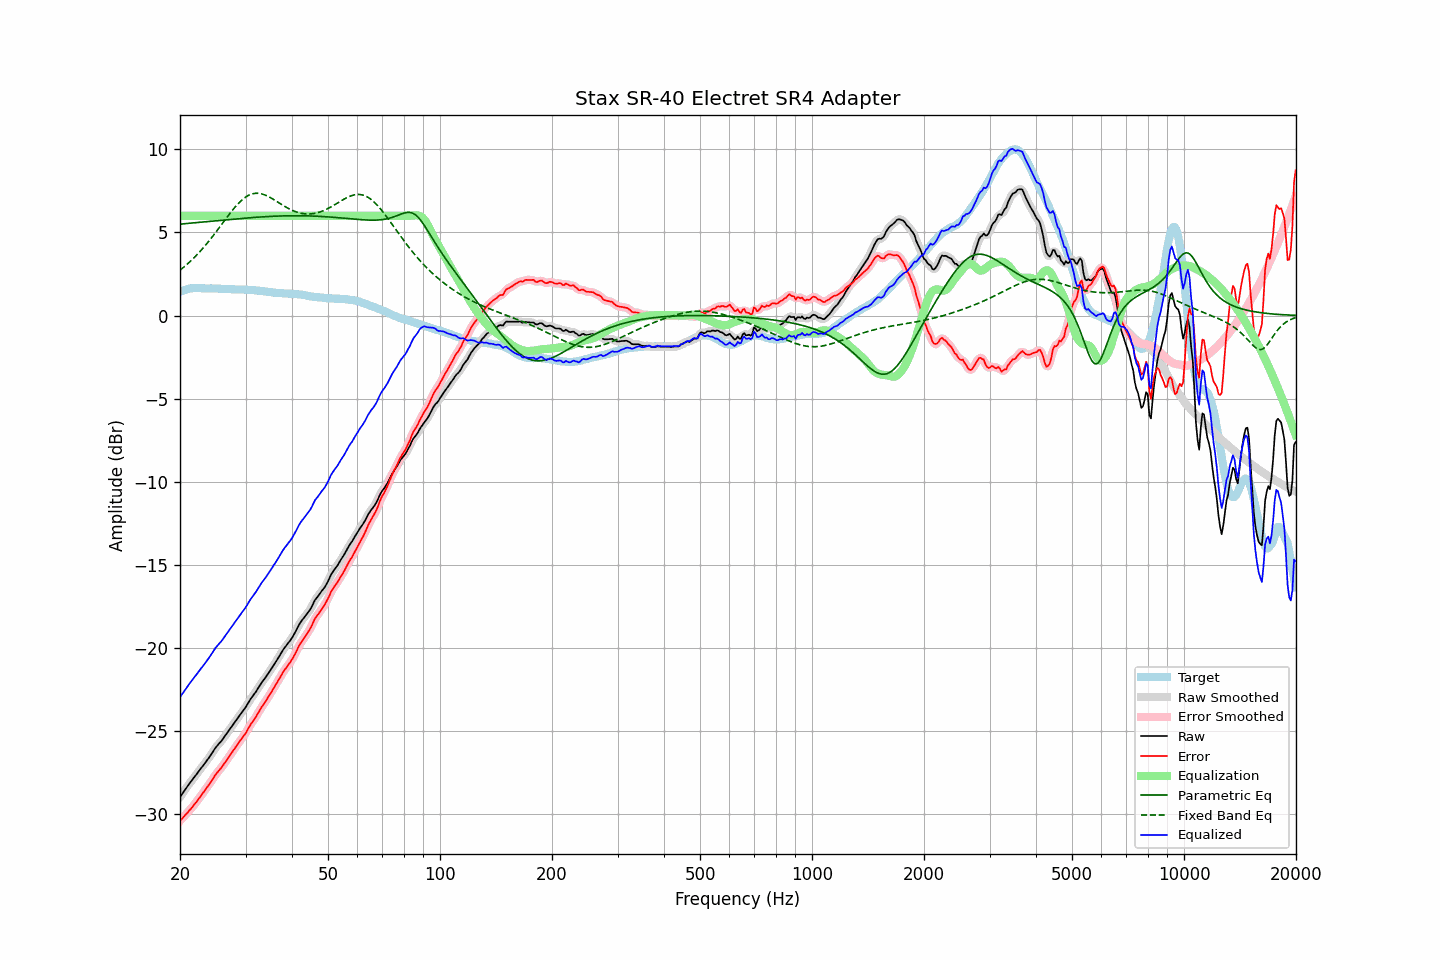

Values plotted in this chart, from the file beside it:
frequency, raw, error, smoothed, error_smoothed, equalization, parametric_eq, fixed_band_eq, equalized_raw, equalized_smoothed, target
20.00, -28.95, -30.38, -28.95, -30.38, 6.00, 5.49, 2.73, -22.95, -22.95, 1.43
20.20, -28.81, -30.28, -28.81, -30.28, 6.00, 5.50, 2.81, -22.81, -22.81, 1.47
20.40, -28.67, -30.18, -28.67, -30.17, 6.00, 5.51, 2.88, -22.67, -22.67, 1.51
20.61, -28.53, -30.06, -28.53, -30.07, 6.00, 5.52, 2.96, -22.53, -22.53, 1.53
20.81, -28.39, -29.96, -28.39, -29.96, 6.00, 5.53, 3.05, -22.39, -22.39, 1.57
21.02, -28.25, -29.86, -28.25, -29.85, 6.00, 5.54, 3.13, -22.25, -22.25, 1.61
21.23, -28.12, -29.74, -28.12, -29.74, 6.00, 5.55, 3.22, -22.12, -22.12, 1.62
21.44, -28.00, -29.63, -27.99, -29.63, 6.00, 5.56, 3.31, -22.00, -21.99, 1.64
21.66, -27.87, -29.52, -27.87, -29.51, 6.00, 5.57, 3.40, -21.87, -21.87, 1.65
21.87, -27.74, -29.38, -27.74, -29.39, 6.00, 5.58, 3.50, -21.74, -21.74, 1.65
22.09, -27.62, -29.27, -27.62, -29.27, 6.00, 5.59, 3.60, -21.62, -21.62, 1.66
22.31, -27.49, -29.14, -27.49, -29.14, 6.00, 5.60, 3.70, -21.49, -21.49, 1.66
22.54, -27.36, -29.02, -27.36, -29.01, 6.00, 5.60, 3.80, -21.36, -21.36, 1.66
22.76, -27.23, -28.87, -27.23, -28.88, 6.00, 5.61, 3.91, -21.23, -21.23, 1.65
22.99, -27.11, -28.74, -27.11, -28.74, 6.00, 5.62, 4.02, -21.11, -21.11, 1.63
23.22, -26.98, -28.61, -26.98, -28.61, 6.00, 5.63, 4.13, -20.98, -20.98, 1.63
23.45, -26.85, -28.47, -26.85, -28.48, 6.00, 5.64, 4.24, -20.85, -20.85, 1.62
23.69, -26.72, -28.35, -26.72, -28.35, 6.00, 5.65, 4.36, -20.72, -20.72, 1.62
23.92, -26.59, -28.21, -26.59, -28.21, 6.00, 5.66, 4.48, -20.59, -20.59, 1.62
24.16, -26.45, -28.08, -26.45, -28.08, 6.00, 5.67, 4.60, -20.45, -20.45, 1.63
24.40, -26.30, -27.93, -26.30, -27.93, 6.00, 5.67, 4.72, -20.30, -20.30, 1.63
24.65, -26.15, -27.77, -26.15, -27.77, 6.00, 5.68, 4.85, -20.15, -20.15, 1.62
24.89, -26.00, -27.62, -26.01, -27.63, 6.00, 5.69, 4.97, -20.00, -20.01, 1.62
25.14, -25.88, -27.50, -25.88, -27.50, 6.00, 5.70, 5.10, -19.88, -19.88, 1.62
25.39, -25.77, -27.39, -25.77, -27.38, 6.00, 5.71, 5.23, -19.77, -19.77, 1.62
25.65, -25.66, -27.27, -25.66, -27.27, 6.00, 5.72, 5.36, -19.66, -19.66, 1.61
25.91, -25.55, -27.15, -25.54, -27.15, 6.00, 5.73, 5.49, -19.55, -19.54, 1.60
26.16, -25.42, -27.02, -25.42, -27.02, 6.00, 5.74, 5.62, -19.42, -19.42, 1.60
26.43, -25.28, -26.88, -25.28, -26.88, 6.00, 5.75, 5.75, -19.28, -19.28, 1.60
26.69, -25.14, -26.74, -25.14, -26.74, 6.00, 5.76, 5.88, -19.14, -19.14, 1.60
26.96, -25.00, -26.59, -25.00, -26.59, 6.00, 5.77, 6.01, -19.00, -19.00, 1.59
27.23, -24.87, -26.46, -24.87, -26.45, 6.00, 5.77, 6.13, -18.87, -18.87, 1.59
27.50, -24.73, -26.32, -24.73, -26.31, 6.00, 5.78, 6.26, -18.73, -18.73, 1.59
27.77, -24.60, -26.17, -24.60, -26.17, 6.00, 5.79, 6.38, -18.60, -18.60, 1.57
28.05, -24.46, -26.03, -24.46, -26.03, 6.00, 5.80, 6.49, -18.46, -18.46, 1.57
28.33, -24.33, -25.89, -24.33, -25.89, 6.00, 5.81, 6.60, -18.33, -18.33, 1.56
28.62, -24.19, -25.75, -24.19, -25.75, 6.00, 5.82, 6.71, -18.19, -18.19, 1.56
28.90, -24.06, -25.62, -24.06, -25.62, 6.00, 5.83, 6.81, -18.06, -18.06, 1.56
29.19, -23.92, -25.48, -23.92, -25.49, 6.00, 5.84, 6.90, -17.92, -17.92, 1.56
29.48, -23.79, -25.36, -23.79, -25.36, 6.00, 5.84, 6.99, -17.79, -17.79, 1.57
29.78, -23.66, -25.22, -23.66, -25.22, 6.00, 5.85, 7.07, -17.66, -17.66, 1.56
30.08, -23.52, -25.09, -23.52, -25.08, 6.00, 5.86, 7.13, -17.52, -17.52, 1.57
30.38, -23.36, -24.91, -23.36, -24.91, 6.00, 5.87, 7.19, -17.36, -17.36, 1.55
30.68, -23.20, -24.75, -23.20, -24.75, 6.00, 5.88, 7.24, -17.20, -17.20, 1.55
30.99, -23.04, -24.58, -23.05, -24.59, 6.00, 5.88, 7.29, -17.04, -17.05, 1.53
31.30, -22.91, -24.44, -22.91, -24.45, 6.00, 5.89, 7.32, -16.91, -16.91, 1.53
31.61, -22.78, -24.31, -22.78, -24.30, 6.00, 5.90, 7.34, -16.78, -16.78, 1.53
31.93, -22.65, -24.16, -22.64, -24.16, 6.00, 5.91, 7.35, -16.65, -16.64, 1.51
32.24, -22.50, -24.00, -22.50, -24.00, 6.00, 5.91, 7.35, -16.50, -16.50, 1.50
32.57, -22.34, -23.84, -22.34, -23.83, 6.00, 5.92, 7.35, -16.34, -16.34, 1.50
32.89, -22.18, -23.66, -22.19, -23.67, 6.00, 5.93, 7.33, -16.18, -16.19, 1.49
33.22, -22.04, -23.50, -22.04, -23.52, 6.00, 5.93, 7.31, -16.04, -16.04, 1.46
33.55, -21.92, -23.38, -21.91, -23.37, 6.00, 5.94, 7.28, -15.92, -15.91, 1.46
33.89, -21.79, -23.23, -21.78, -23.23, 6.00, 5.94, 7.24, -15.79, -15.78, 1.44
34.23, -21.65, -23.09, -21.65, -23.08, 6.00, 5.95, 7.20, -15.65, -15.65, 1.44
34.57, -21.50, -22.92, -21.50, -22.93, 6.00, 5.96, 7.16, -15.50, -15.50, 1.42
34.92, -21.36, -22.77, -21.36, -22.77, 6.00, 5.96, 7.10, -15.36, -15.36, 1.41
35.27, -21.21, -22.62, -21.21, -22.61, 6.00, 5.97, 7.05, -15.21, -15.21, 1.40
35.62, -21.07, -22.45, -21.07, -22.45, 6.00, 5.97, 6.99, -15.07, -15.07, 1.38
35.97, -20.92, -22.29, -20.92, -22.29, 6.00, 5.97, 6.93, -14.92, -14.92, 1.37
... 635 more rows
